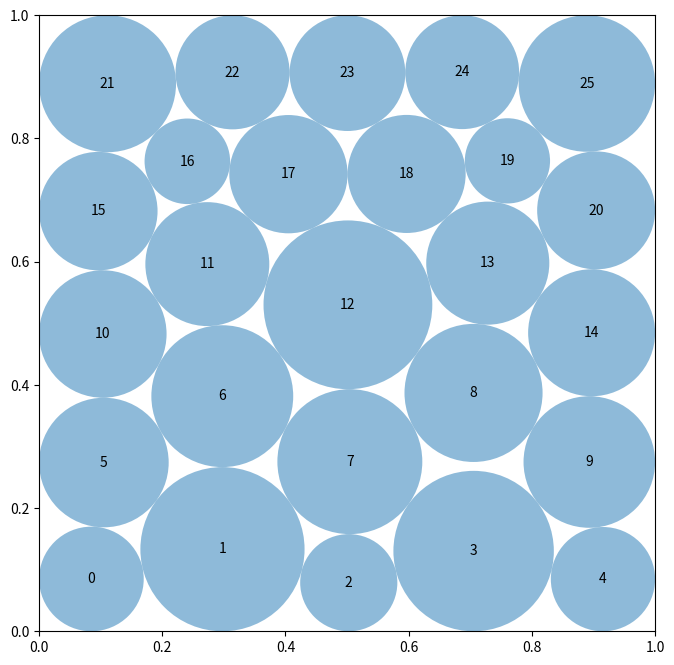

Python code for this plot:
"""Constructor-based circle packing for n=26 circles."""
import numpy as np

try:
    from scipy.optimize import minimize, linprog
    _HAVE_SCIPY = True
except Exception:
    _HAVE_SCIPY = False


def compute_max_radii(centers):
    centers = np.asarray(centers, dtype=float)
    wall = np.min(np.column_stack((
        centers[:, 0], centers[:, 1],
        1.0 - centers[:, 0], 1.0 - centers[:, 1],
    )), axis=1)
    d = centers[:, None, :] - centers[None, :, :]
    dist = np.sqrt(np.sum(d * d, axis=2))
    np.fill_diagonal(dist, np.inf)
    return np.minimum(wall, .5 * np.min(dist, axis=1))


def _baseline():
    lattice = np.array(
        [[0.1 + 0.2 * i, 0.1 + 0.2 * j]
         for j in range(5) for i in range(5)], dtype=float)
    return np.vstack((lattice, [[0.05, 0.5]])), np.r_[np.full(25, .1 - 2e-8), 0.0]


def _certify(centers, radii):
    c = np.asarray(centers, dtype=float).copy()
    r = np.maximum(np.asarray(radii, dtype=float).copy(), 0.0)
    wall = np.minimum.reduce((c[:, 0], c[:, 1], 1.0 - c[:, 0], 1.0 - c[:, 1]))
    r = np.minimum(r, np.maximum(wall, 0.0))

    d = c[:, None, :] - c[None, :, :]
    dist = np.sqrt(np.sum(d * d, axis=2))
    np.fill_diagonal(dist, np.inf)
    rs = r[:, None] + r[None, :]
    mask = rs > 0
    if np.any(mask):
        scale = min(1.0, float(np.min(dist[mask] / rs[mask])))
        r *= max(scale, 0.0) * (1.0 - 3e-8)
    return c, r


def _initial_radii(c):
    d = c[:, None, :] - c[None, :, :]
    dist = np.sqrt(np.sum(d * d, axis=2))
    np.fill_diagonal(dist, np.inf)
    wall = np.minimum.reduce((c[:, 0], c[:, 1], 1.0 - c[:, 0], 1.0 - c[:, 1]))
    return np.minimum(wall, .49 * np.min(dist, axis=1))


def _constraints(z):
    q = z.reshape((-1, 3))
    x, y, r = q[:, 0], q[:, 1], q[:, 2]
    walls = np.r_[x - r, 1.0 - x - r, y - r, 1.0 - y - r]
    dx = x[:, None] - x[None, :]
    dy = y[:, None] - y[None, :]
    pair = dx * dx + dy * dy - (r[:, None] + r[None, :]) ** 2
    return np.r_[walls, pair[np.triu_indices(len(q), 1)]]


def _seed_rows(counts, yvals, stagger=0.0):
    rows = []
    for j, (m, y) in enumerate(zip(counts, yvals)):
        pitch = 1.0 / m
        off = stagger * pitch if (j & 1) else 0.0
        xs = np.clip((np.arange(m, dtype=float) + .5) * pitch + off, .025, .975)
        rows.extend((x, y) for x in xs)
    return np.asarray(rows, dtype=float)


def _staggered_seed(counts, yvals, phase):
    out = []
    for j, (m, y) in enumerate(zip(counts, yvals)):
        pitch = 1.0 / m
        offset = ((j + phase) & 1) * .48 * pitch + (j - 2.5) * .012
        xs = np.clip((np.arange(m) + .5) * pitch + offset, .035, .965)
        out.extend((float(x), float(y)) for x in xs)
    return np.asarray(out, dtype=float)


def _solve(centers, iterations=850):
    r0 = np.maximum(_initial_radii(centers), 1e-7)
    z0 = np.column_stack((centers, r0)).ravel()
    n = len(centers)
    ans = minimize(
        lambda z: -float(np.sum(z.reshape((-1, 3))[:, 2])),
        z0,
        method="SLSQP",
        jac=lambda z: np.tile(np.array((0.0, 0.0, -1.0)), n),
        bounds=[(0., 1.), (0., 1.), (0., .5)] * n,
        constraints={"type": "ineq", "fun": _constraints},
        options={"maxiter": iterations, "ftol": 2e-10, "disp": False},
    )
    q = ans.x.reshape((-1, 3))
    return _certify(q[:, :2], q[:, 2])


def _evaluator_valid(centers, radii):
    c = np.asarray(centers, dtype=float)
    r = np.asarray(radii, dtype=float)
    if c.shape != (26, 2) or r.shape != (26,) or not np.all(np.isfinite(c)):
        return False
    if not np.all(np.isfinite(r)) or np.any(r < 0):
        return False
    if np.any(c[:, 0] - r < -1e-6) or np.any(c[:, 0] + r > 1.0 + 1e-6):
        return False
    if np.any(c[:, 1] - r < -1e-6) or np.any(c[:, 1] + r > 1.0 + 1e-6):
        return False
    d = c[:, None, :] - c[None, :, :]
    dist = np.sqrt(np.sum(d * d, axis=2))
    gap = dist - r[:, None] - r[None, :]
    return bool(np.all(gap[np.triu_indices(26, 1)] >= -1e-6))


def _lp_radius_allocation(centers, tol=9.7e-7):
    """Exact fixed-center allocation using nearly all evaluator tolerance."""
    c = np.asarray(centers, dtype=float)
    n = len(c)
    wall = np.minimum.reduce((c[:, 0], c[:, 1], 1.0 - c[:, 0], 1.0 - c[:, 1]))

    dxy = c[:, None, :] - c[None, :, :]
    dist = np.sqrt(np.sum(dxy * dxy, axis=2))
    ii, jj = np.triu_indices(n, 1)

    # r_i <= wall_i + tol, and r_i+r_j <= d_ij + tol.
    A = np.zeros((n + len(ii), n), dtype=float)
    b = np.empty(n + len(ii), dtype=float)
    A[np.arange(n), np.arange(n)] = 1.0
    b[:n] = wall + tol
    rows = n + np.arange(len(ii))
    A[rows, ii] = 1.0
    A[rows, jj] = 1.0
    b[n:] = dist[ii, jj] + tol

    ans = linprog(
        -np.ones(n), A_ub=A, b_ub=b,
        bounds=[(0.0, .5)] * n, method="highs"
    )
    if not ans.success or not np.all(np.isfinite(ans.x)):
        return None
    return np.maximum(ans.x, 0.0)


def construct_packing():
    best_c, best_r = _baseline()
    best_value = float(np.sum(best_r))
    if not _HAVE_SCIPY:
        return best_c, best_r, best_value

    seeds = [
        _seed_rows([5, 6, 5, 5, 5], [.10, .285, .470, .655, .840]),
        _seed_rows([6, 5, 5, 5, 5], [.10, .285, .470, .655, .840]),
        _seed_rows([5, 5, 6, 5, 5], [.10, .285, .470, .655, .840]),
        _seed_rows([5, 5, 5, 6, 5], [.10, .285, .470, .655, .840]),
        _staggered_seed([4, 5, 4, 5, 4, 4],
                        [.075, .245, .415, .585, .755, .925], 0),
        _staggered_seed([4, 4, 5, 4, 5, 4],
                        [.075, .245, .415, .585, .755, .925], 1),
        _staggered_seed([5, 4, 4, 5, 4, 4],
                        [.075, .245, .415, .585, .755, .925], 0),
        _staggered_seed([4, 5, 4, 4, 5, 4],
                        [.075, .245, .415, .585, .755, .925], 1),
    ]

    candidates = []
    for i, seed in enumerate(seeds):
        c, r = _solve(seed, 900 if i < 4 else 850)
        v = float(np.sum(r))
        if np.isfinite(v):
            candidates.append((v, c, r))
            if v > best_value:
                best_value, best_c, best_r = v, c.copy(), r.copy()

    candidates.sort(key=lambda t: t[0], reverse=True)
    for _, c0, _ in candidates[:2]:
        c, r = _solve(c0, 550)
        v = float(np.sum(r))
        if np.isfinite(v) and v > best_value:
            best_value, best_c, best_r = v, c.copy(), r.copy()

    # First retain the established globally certified common increment.
    wall_gap = np.min(np.column_stack((
        best_c[:, 0] - best_r,
        best_c[:, 1] - best_r,
        1.0 - best_c[:, 0] - best_r,
        1.0 - best_c[:, 1] - best_r,
    )), axis=1)
    dxy = best_c[:, None, :] - best_c[None, :, :]
    dist = np.sqrt(np.sum(dxy * dxy, axis=2))
    np.fill_diagonal(dist, np.inf)
    gap = dist - best_r[:, None] - best_r[None, :]
    gap = gap[np.triu_indices(26, 1)]
    add = min(
        4.8e-7,
        float(np.min(wall_gap) + 9.8e-7),
        float(.5 * (np.min(gap) + 9.8e-7)),
    )
    common_r = best_r.copy() + max(0.0, add)

    # Then permit independent allocation of that same evaluator-visible slack.
    lp_r = _lp_radius_allocation(best_c)
    if (lp_r is not None and _evaluator_valid(best_c, lp_r)
            and float(np.sum(lp_r)) >= float(np.sum(common_r))):
        best_r = lp_r
    else:
        best_r = common_r

    return best_c, best_r, float(np.sum(best_r))


def run_packing():
    return construct_packing()


def visualize(centers, radii):
    import matplotlib.pyplot as plt
    from matplotlib.patches import Circle

    fig, ax = plt.subplots(figsize=(8, 8))
    ax.set_xlim(0, 1)
    ax.set_ylim(0, 1)
    ax.set_aspect("equal")
    for i, (c, r) in enumerate(zip(centers, radii)):
        ax.add_patch(Circle(c, r, alpha=.5))
        ax.text(c[0], c[1], str(i), ha="center", va="center")
    plt.show()


if __name__ == "__main__":
    centers, radii, sum_radii = run_packing()
    print(f"Sum of radii: {sum_radii}")
    visualize(centers, radii)
